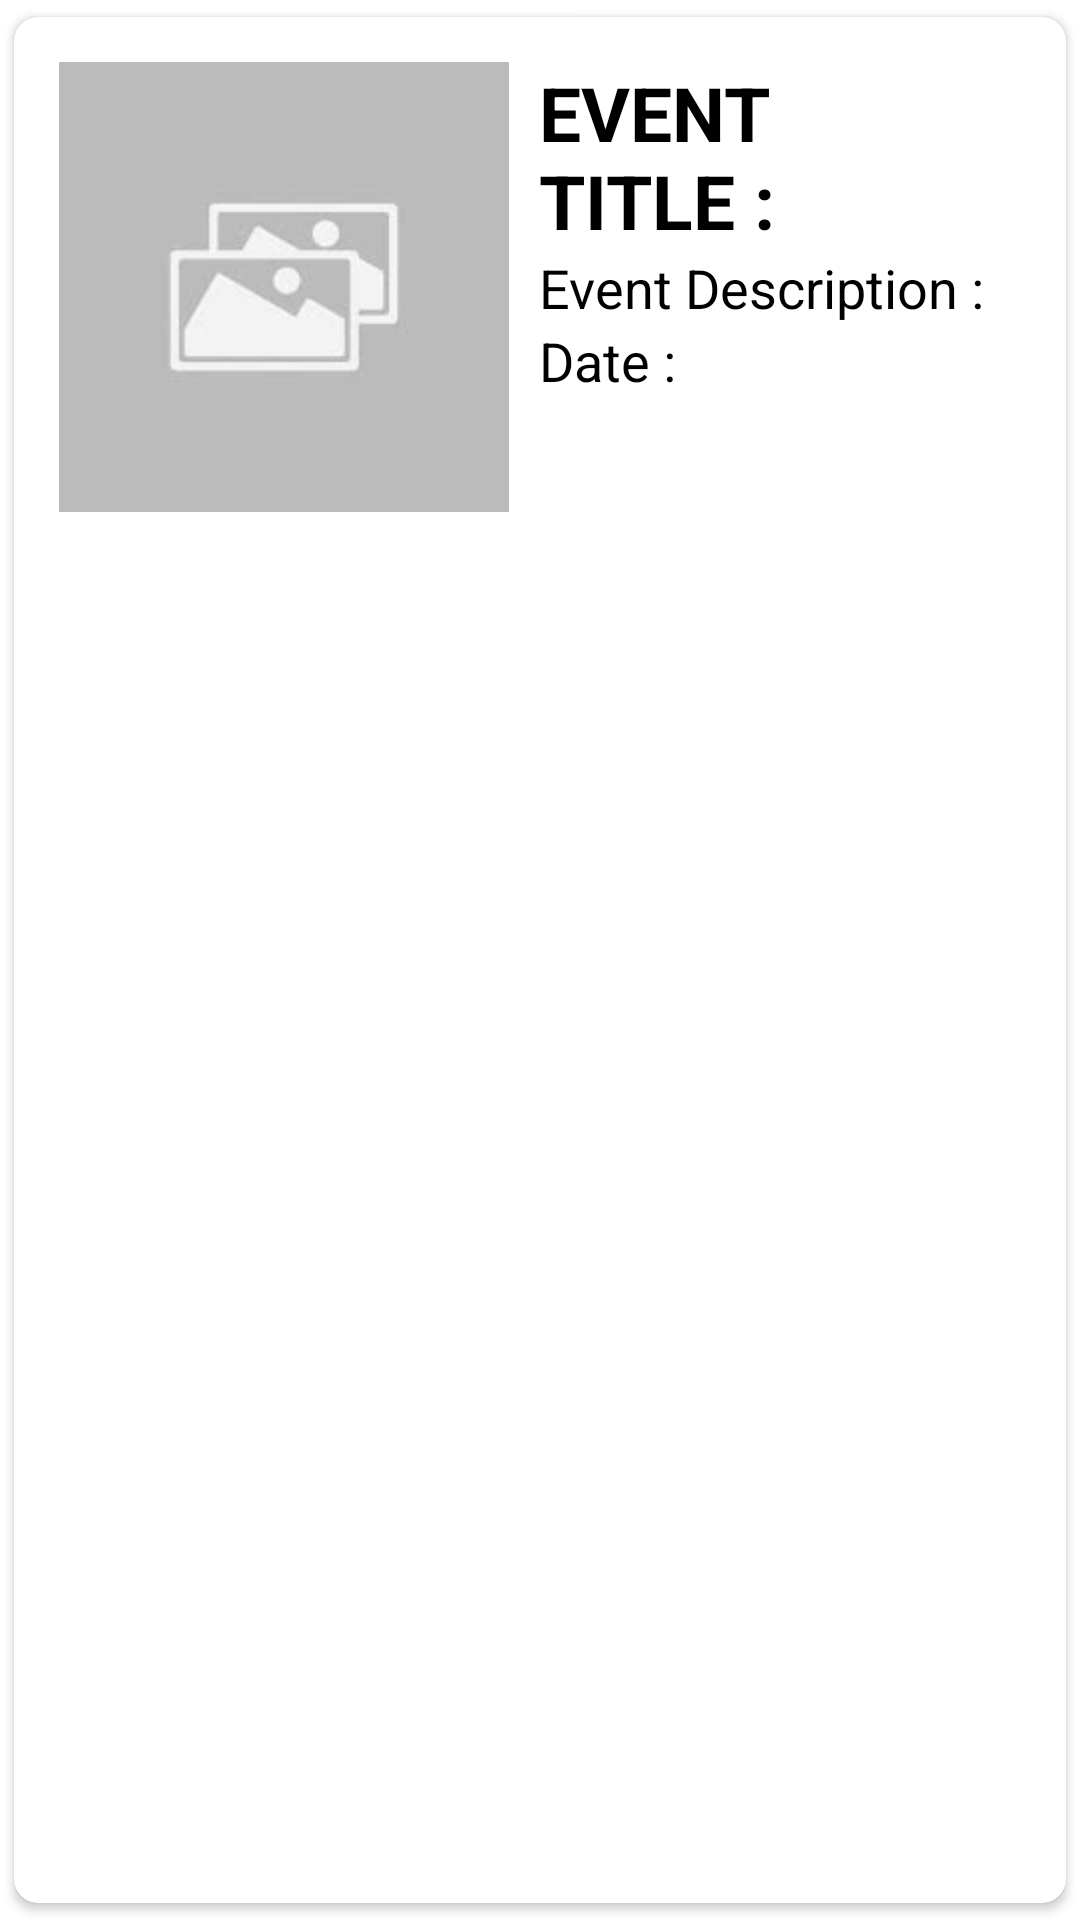

Reconstruct the res/layout file that produces this screen, plus the resources it refers to.
<!-- AndroidManifest.xml: application theme Theme.IgalaNews -->
<!-- res/layout/main_item.xml -->
<?xml version="1.0" encoding="utf-8"?>
<androidx.cardview.widget.CardView xmlns:android="http://schemas.android.com/apk/res/android"
    android:layout_width="match_parent"
    android:layout_height="wrap_content"
    xmlns:app="http://schemas.android.com/apk/res-auto"
    android:elevation="6dp"
    app:cardCornerRadius="8dp"
 app:cardUseCompatPadding="true"
    >
    <RelativeLayout
        android:layout_width="match_parent"
        android:layout_height="wrap_content"
        android:padding="15dp"
        android:layout_marginBottom="15dp">

        <ImageView
            android:id="@+id/imageview_event"
            android:layout_width="150dp"
            android:layout_height="150dp"
            android:src="@drawable/imgthumb"
            android:foregroundGravity="center"/>
        <TextView
            android:id="@+id/event_title"
            android:layout_width="wrap_content"
            android:layout_height="wrap_content"
            android:layout_toRightOf="@+id/imageview_event"
            android:text="Event Title : "
            android:textSize="25sp"
            android:textAllCaps="true"
            android:textStyle="normal|bold"
            android:textColor="@android:color/black"
            android:layout_marginLeft="10dp"/>
        <TextView
            android:id="@+id/event_description"
            android:layout_width="wrap_content"
            android:layout_height="wrap_content"
            android:layout_toRightOf="@+id/imageview_event"
          android:layout_below="@id/event_title"
            android:text="Event Description : "
            android:maxLines="6"
            android:textSize="18sp"
            android:textStyle="normal"
            android:textColor="@android:color/black"
            android:layout_marginLeft="10dp"/>
        <TextView
            android:id="@+id/event_date"
            android:layout_width="wrap_content"
            android:layout_height="wrap_content"
            android:layout_toRightOf="@+id/imageview_event"
            android:layout_below="@id/event_description"
            android:text="Date : "
            android:textSize="18sp"
            android:textStyle="normal"
            android:textColor="@android:color/black"
            android:layout_marginLeft="10dp"/>

    </RelativeLayout>
</androidx.cardview.widget.CardView>
<!-- resources referenced by this layout -->
<resources>
  <!-- drawable imgthumb: jpeg bitmap (drawable-v24, 2036 bytes) -->
  <style name="Theme.IgalaNews" parent="Theme.MaterialComponents.DayNight.NoActionBar">
          
          <item name="colorPrimary">@color/yellow</item>
          <item name="colorPrimaryVariant">@color/purple_700</item>
          <item name="colorOnPrimary">@color/white</item>
          
          <item name="colorSecondary">@color/teal_200</item>
          <item name="colorSecondaryVariant">@color/teal_700</item>
          <item name="colorOnSecondary">@color/black</item>
          
          <item name="android:statusBarColor" tools:targetApi="l">@color/black</item>
          
      </style>
  <color name="yellow">#FBC02D</color>
  <color name="purple_700">#FBC02D</color>
  <color name="white">#FFFFFFFF</color>
  <color name="teal_200">#FF03DAC5</color>
  <color name="teal_700">#FF018786</color>
  <color name="black">#FF000000</color>
</resources>
